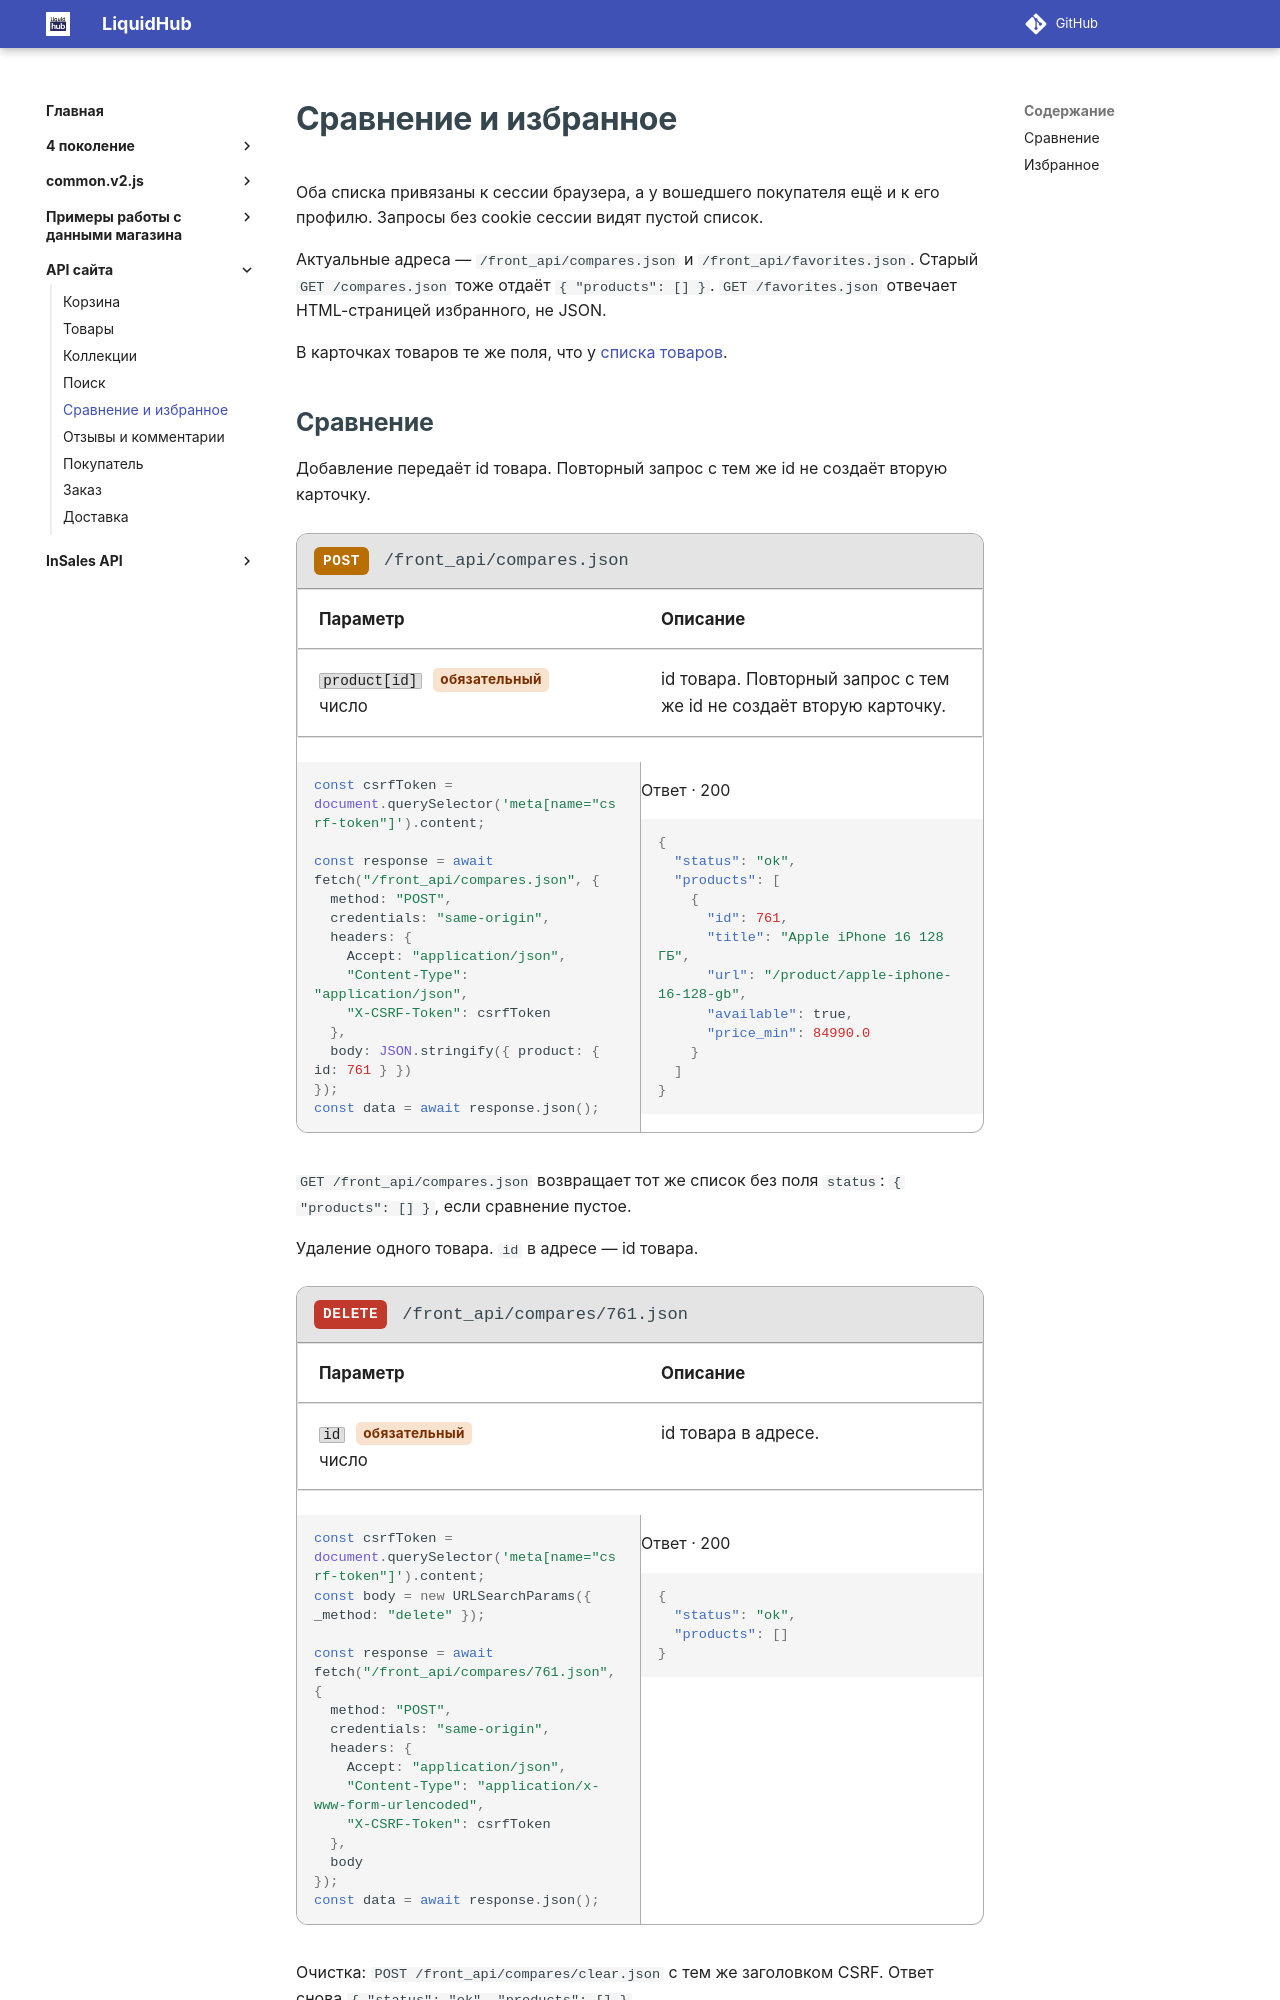

repository: insales/insales-docs-source · page: API сайта/сравнение-и-избранное/index.html · generator: mkdocs

---
seo_title: "Сравнение и избранное — API сайта InSales"
description: "JSON-методы сравнения и избранного в InSales: front_api/compares.json, front_api/favorites.json, сессия покупателя и примеры запросов."
---

# Сравнение и избранное

Оба списка привязаны к сессии браузера, а у вошедшего покупателя ещё и к его профилю. Запросы без cookie сессии видят пустой список.

Актуальные адреса — `/front_api/compares.json` и `/front_api/favorites.json`. Старый `GET /compares.json` тоже отдаёт `{ "products": [] }`. `GET /favorites.json` отвечает HTML-страницей избранного, не JSON.

В карточках товаров те же поля, что у [списка товаров](товары.md).
